pico-8 play session: hold ← + tap ❎

[t = 1 s] hold ← ~1s, tap ❎ ~2×
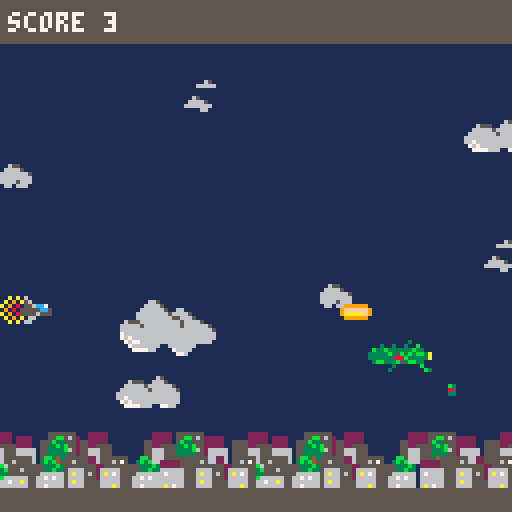
[t = 2 s] hold ← ~2s, tap ❎ ~4×
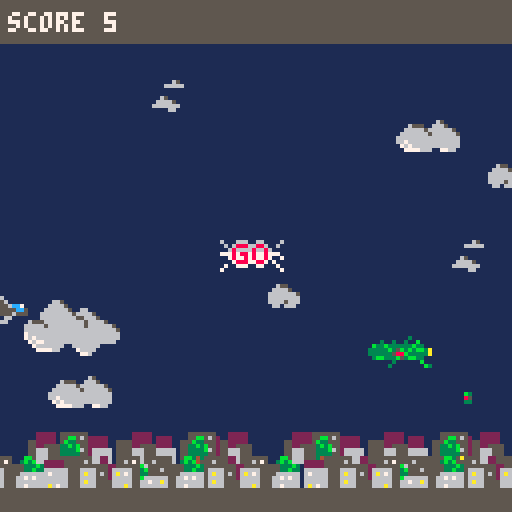
[t = 6 s] hold ← ~6s, tap ❎ ~10×
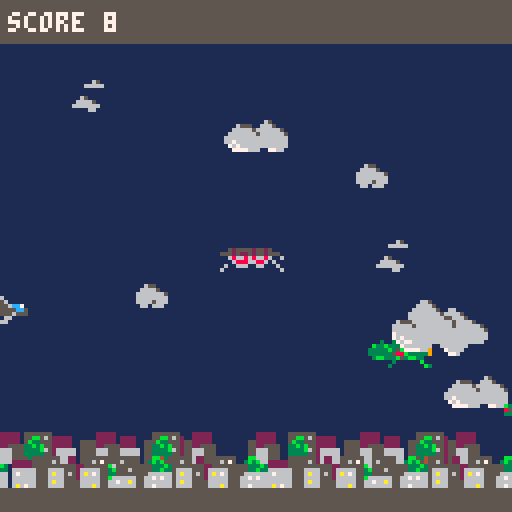

pico-8 cartridge
version 16
__lua__
--[[
c=cos;
s=sin;
t=5
::_::
t+=.01
for i=0,990 do
	x=rnd(127)
	y=rnd(127)
	p=x;o=y;w=80+10*s(t)
	x+=s(o/w+t)*9
	y+=c(p/w-t)*9
	q=60+30*c(t/2)
	v=mid(8,11.3+(s(x/q+t-x/q/2)*.7+s(t/4)*.3+c(y/q-t-y/q/2)*.7+c(t/4)*.3)*1.7,14)
	fillp()
	circ(p,o,2,v)
	fillp(23130.5)
	circ(p,o,2,v+.5)
	end
flip()
goto _
]]
timer=0 -- timer
debug=0
--t=0
level="title"
-- score
score=0
cntwave={0,0}
scrwave=0
scrwavetimer=0

camx,camy=0,0
uborder=10
bborder=6
palarray={}
-- graphic elements
background={} -- stage backgrounds
expl={} -- explosions
enemies={} -- enemies
hero={} -- hero's ship
-- flags
gameover=false -- affiche le gameover
boss=false -- vs boss ?
starting=false -- print go
warning=false -- print warning
-- animation
shaking={2,1,-3,-3,1,2}
shakeindex=1
--palette
opal={[0]=0,1,2,3,4,5,6,7,8,9,10,11,12,13,14,15}
enemypal={[0]=0,1,2,3,2,0,5,6,2,8,9,3,1,1,2,14}
dpal=    {0,0,1,1,2,1,5,6,2,4,9,3,1,1,2,5}
derpal={0,1,1,2,1,13,6,4,4,9,3,13,1,13,14}
--starfield
str={}
strc={1,2,9,10}
--rotation
tr,scale,angle=0,1,1

----------
-- init --
function _init()
	make_hero()
	_update=update_title
	_draw=draw_title
	--_update=update_game
	--_draw=draw_game
	--level="l1"
	--evtindex=5
	timer=0--1999--800
	debug=1
end

------------
-- update --
function update_game()
	if(debug==1)or(gameover==false)then
	 timer+=1
	 score+=.1
	
	update_hero()
	foreach(enemies,update_enemies)
	
	if(level=="il1")then	update_intro_lvl1()
	elseif(level=="l1")then update_lvl1()
	elseif(level=="l2")then update_lvl2()
	end
	
	-- resolution tir
	foreach(enemies,function(e)
		--cas des zoom ici
		if(e.status==1)then
			-- hero-enemy
			if intersection(hero,e) then
			 gameover=true
			else
				-- hero.m-enemy
				foreach(hero.missiles,function(m) 
					if intersection(m,e) then
						del(hero.missiles,m)
						e.hit=1
					end
				end)
				-- hero-enemy.missile
				foreach(e.missiles,function(em)
					if intersection(hero,em) then
			 		gameover=true
					end
				end)
			end	
		end
	end)
	
  foreach(expl,update_expl)
 end
end

----------
-- draw --
function draw_game()
	cls()
	pal()
	
		-- niveau
		if(level=="il1")then	draw_intro_lvl1()
		elseif(level=="l1")then draw_lvl1()
		elseif(level=="l2")then draw_lvl2()
		end
		-- hero
		draw_hero()
		-- ennemies
		pal()
		foreach(enemies,draw_enemies)	
 	-- explosions
		pal()
 	foreach(expl,draw_expl)
		-- border
		rectfill(camx,0,camx+127,uborder,5)
		rectfill(camx,128-bborder,camx+127,127,5)
		-- printing
		print("score "..flr(score),camx+2,camy+3,7)
		if(gameover)then print_swap("go",50,60)
  else
  	if(starting)	print_swap("s",55,60)
  	if(warning)	print_swap("w",45,60)
  --[[if(scrwavetimer>0)then
   print_number(scrwave,80,40)
   scrwavetimer-=1
  end]]
  end 
		if(boss==true)then
		 print("boss ",camx+70,camy+3,7)
	 	draw_stamina(camx+90,camy+4,bosslife)
		end
	end
	
	-- debug
	if(debug==1)then
	 print("mem "..stat(0),camx+2,122,7)
	 print("cpu "..stat(1),camx+80,122,7)
		print(timer,2,13,7)
		--print(bborder..", "..bborder-8,2,19)
		--[[foreach(enemies,function(e)
		 if(#e.missiles>0)then
		  print(#e.missiles,camx+2,19,7)
		  print(e.life,camx+2,25,7)
		 end
		end)]]
		--print("hero.x "..hero.x.."- hero.y "..hero.y,2,25,7)
end

---------------
-- starfield --
function draw_starfield()
	foreach(str,
		function(v)
				pset(v.x,v.y,v.c)
			v.x-=v.s
			if(v.x<0) then
				v.x+=128
				v.y=rnd(128)
			end
		end)
end

---------------
-- manage score
function manage_score(e)
	if(cntwave[1]!=e.wave)then
	 cntwave[1]=e.wave
	 cntwave[2]=e.wavenb
	 cntwave[3]=1
	 score+=scrwave
	 scrwave=0
	else
	 scrwavetimer+=60
	 cntwave[3]+=1
	 scrwave+=flr(50*cntwave[3]/cntwave[2])
	end
end

------------------
--  screen --
------------------
function update_title()
 if(btn(4))then
  _update=update_game
  _draw=draw_game
	 level="l1"
	 timer=0
	end 
end

timerts=0
function draw_title()
 cls()
	index=flr(timerts%48)
	for j=0,15 do
		if(index+j>47)then c1=0;c2=0
		else
		 c1=sget(index+j,44)
		 c2=sget(index+j,40)
		end 
		for i=0,39 do
			c=sget(i,48+j)
			if((c==7)and(c1!=0))then
				pset(40+i,40+j,c1)
			elseif((c==8)and(c2!=0))then
				pset(40+i,40+j,c2)
			end
  end
 end
 timerts+=.6
 --map(3,4,camx+40,camy+40,5,2)
	print("made with love by mcnanana",camx+15,camy+80,6)
	print("press ❎",camx+40,camy+90,6) 
end


-- intro_lvl --
function update_intro_lvl1()
	if(t>160)then
 	hero.x+=8
 	if(t%4==0) add(explosions,make_expl(290-rnd(14),80-rnd(8),10+rnd(4)-3))
 elseif(t>120)then
  camx+=4
  hero.x+=3.9
 elseif(t>90)then
  camx+=2
  hero.x+=2
	elseif(t>50)then
  camx+=1
  hero.x+=1
	end
end

function draw_intro_lvl1()
	if(((t%40)==0)or((t%44)==0))then
	 pal(11,8)
	 pal(7,8)
	else
		palt(11,true)
		pal(7,5)
	end
	local offset
	for i=0,38 do
		offset=1+i*8
		if((offset>camx)and(offset<camx+128))	spr(32,offset,80)
	end
	for i=0,10 do
		spr(64,1+i*8,64)
		spr(80,1+i*8,72)
	end
	if(camx+64>249) spr(33,313,80)
 if(t>200) fadeout()
	if(t>160) foreach(explosions,draw_expl)	
	camera(camx,camy)
end

-----------
-- tools --
function intersection(a,b)
	return ((a.x<b.x+b.width)and 
   (a.x+a.width>b.x)and
   (a.y<b.y+b.height)and
   (a.height+a.y>b.y))
	--[[return (abs(a.x-b.x)*2<(a.width+b.width))and
        (abs(a.y-b.y)*2<(a.height+b.height));]]
end

function shake_screen()
	camx+=shaking[shakeindex]
	shakeindex+=1
	camy+=shaking[shakeindex]
	shakeindex+=1
	if(shakeindex==7) shakeindex=1
end

function print_number(n,x,y)
 n1=flr((n/10)%10)
 n2=n%10
 spr(86+n1,x,y)
 spr(86+n2,x+8,y)
end

function print_swap(t,x,y)
	if(t=="w")then
	 sx=0;sy=32;c2i=42;isize=39
	elseif(t=="s")then
	 sx=72;sy=32;c2i=42;isize=15
	elseif(t=="go")then
	 sx=40;sy=32;c2i=46;isize=31
	end
	index=timer%40--flr(t)%128
	for j=0,7 do
		c1=sget(index+j,44)
		c2=sget(index+j,c2i)
		for i=0,isize do
			c=sget(sx+i,sy+j)
			if((c==7)and(c1!=0))then
				pset(x+i,y+j,c1)
			elseif((c==8)and(c2!=0))then
				pset(x+i,y+j,c2)
			end
  end
 end
 --map(5,1,45,60,5,1)
end

function fadeout()
	for i=1,15 do
		palarray[i]-=1
		if(palarray[i]<0) palarray[i]=0
		pal(i,palarray[i],1)
	end
end

function sprite_zoom(x,y,scale,pixoffsetx,pixoffsety,sizex,sizey)
	local xp,yp,col=0
	for xos=0,sizex*scale do
		for yos=0,sizey*scale do
			xp=xos/scale
			yp=yos/scale--(yos-40)/scale
			col=sget(pixoffsetx+xp,pixoffsety+yp)
			if(col!=0)pset(x+xos,y+yos,col)
		end
	end
end

function draw_zoom(pixoffsetx,pixoffsety)
	local x=0
	local y=0
	local xp=0
	local yp=0
	tr+=0.001
	scale=cos(tr*3)*8+1
--	if(scale==1)
	for x=0,64 do
		for y=40,104 do
			xp=x/scale
			yp=(y-40)/scale
			if((xp>=0)and(xp<8)and(yp>=0)and(yp<8))then
				pset(x,y,sget(pixoffsetx+xp,pixoffsety+yp))
			end
		end
	end
end

function draw_rotation(x,y,angle,pixoffsetx,pixoffsety)
	--angle,tr=0,0
	ca,sa=cos(angle),sin(angle)
	--tr+=.001
	scale=1

	local xp=0
	local yp=0
	for xo=-4,7 do
		for yo=-4,7 do
			xp=((xo*ca+yo*sa)+(4*scale))/scale
			yp=((-xo*sa+yo*ca)+(4*scale))/scale
			if((xp>=0)and(xp<8)
					and(yp>=0)and(yp<8))then
				col=sget(pixoffsetx+xp,pixoffsety+yp)
				if(col!=0)	pset(x+xo,y+yo,col)
			end
		end
	end
end

function print_cube(xoffset,yoffset,x,y)
	if(x<0)then x=0;xoffset+=1
	else x-=t
	end
	print(x..", "..xoffset,40,10,7)
	-- 0,80
	for i=xoffset,xoffset+80 do
		for j=yoffset,yoffset+7 do
			if(sget(i,j)==3)then
 			spr(179,x+((i-xoffset)*8),y+((j-yoffset)*8))
 		else	
 			spr(176,x+((i-xoffset)*8),y+((j-yoffset)*8))
 		end
		end	
	end 
end
-->8
------------------------------
-- lvl -----------------------
------------------------------
evtlevel1={
										1,-- init
										100,300,500,700,-- wave4
										1000,-- expl(6)
										1280, -- wave5
										1350, -- wave6
										1700, -- wave7
										2000 --(10)
										}
evtindex=1
evtexpl=6 --1000	
evtboss=10--2000
									
-- level 1 --
function init_lvl1(step)
	if(step==1)then -- init
	 starting=true
		background={
								-- clouds
								{x=11,y=60,velx=0.6,t=0},
								{x=70,y=20,velx=0.6,t=0},
								{x=40,y=40,velx=1,t=1},
								{x=120,y=70,velx=1,t=1},
								{x=26,y=30,velx=1.3,t=2},
								{x=81,y=94,velx=1.3,t=2},
								{x=102,y=75,velx=1.8,t=3},
								-- buildings
								{x=4,y=108,velx=2.2,t=6},			
								{x=68,y=108,velx=2.2,t=6},
								{x=132,y=108,velx=2.2,t=6},
								{x=0,y=114,velx=2.2,t=4},			
								{x=64,y=114,velx=2.2,t=4},
								{x=128,y=114,velx=2.2,t=4},
							}
		ss={
								x=0,y=0,
								xssanim=0,yssanim=0,
								xvanim=0,yvanim=0
							}					
	elseif(step==2)then -- wave 1
		starting=false
		--add(enemies,make_enemies(3,128,70,1,1))
		add(enemies,make_enemies(1,128,70,1,1))
	elseif(step==3)then -- wave 2
		add(enemies,make_enemies(1,127,30,2,3))
		add(enemies,make_enemies(1,140,40,2,3))
		add(enemies,make_enemies(1,153,20,2,3))
	elseif(step==4)then -- wave 3
		add(enemies,make_enemies(1,127,90,3,3))
		add(enemies,make_enemies(1,140,100,3,3))
		add(enemies,make_enemies(1,153,80,3,3))
	elseif(step==5)then -- wave 4
		add(enemies,make_enemies(1,127,65,4,3))
		add(enemies,make_enemies(1,140,95,4,3))
		add(enemies,make_enemies(1,153,12,4,3))
	elseif(step==7)then -- wave 5
		add(enemies,make_enemies(3,130,40,5,2))
		add(enemies,make_enemies(1,128,80,5,2))
		--[[add(enemies,make_enemies(1,127,34,5,7))
		add(enemies,make_enemies(1,137,64,5,7))
		add(enemies,make_enemies(1,147,94,5,7))
		add(enemies,make_enemies(1,157,80,5,7))
		add(enemies,make_enemies(1,167,70,5,7))
		add(enemies,make_enemies(1,177,85,5,7))
		add(enemies,make_enemies(1,187,105,5,7))]]
	elseif(step==8)then -- wave 6
 	add(enemies,make_enemies(2,100,40,6,6))
 	add(enemies,make_enemies(2,120,40,6,6))
 	add(enemies,make_enemies(2,140,40,6,6))
 	add(enemies,make_enemies(2,160,40,6,6))
 	add(enemies,make_enemies(2,180,40,6,6))
 	add(enemies,make_enemies(2,200,40,6,6))
	elseif(step==9)then -- wave 7
		add(enemies,make_enemies(3,130,25,5,2))
		add(enemies,make_enemies(3,130,105,5,2))
		add(enemies,make_enemies(1,132,60,5,2))
		add(enemies,make_enemies(1,132,80,5,2))
		add(enemies,make_enemies(1,132,100,5,2))
	elseif(step==10)then
 	-- boss buildings
		add(background,{x=160,y=106,velx=2.2,t=10})
  e=make_enemies(10,130,106,10,1)
 	e.anim_begin=timer
 	e.status=0
 	add(enemies,e)
 	boss=true
 	bosslife=e.life
	end		
end

function update_lvl1()
	if(timer==evtlevel1[evtindex])then 
		init_lvl1(evtindex)
		evtindex+=1
	elseif(timer==evtlevel1[evtexpl]+190)then
	 foreach(background,function(b)
   if(b.t==4) b.t=5	
   if(b.t==6) del(background,b)	 
	 end)	
	elseif(timer==1700)then 
		init_lvl1(9)
 elseif(timer==2000)then 
		init_lvl1(10)
	end

	foreach(background,function(b)
		if(b.t==3)then
			if(b.x<-23) b.x=127
		elseif(b.t==2)then
		 if(b.x<-15) b.x=127
		elseif(b.t>3)then
		 if(b.x<-64) b.x=127
		else
			if(b.x<-7) b.x=127
		end	
		if(boss==true)then
   if(b.velx<0.12)then
    b.velx=0
   else
 			b.velx-=b.velx*0.03
   end  
		end
		b.x-=b.velx
	end)
 --foreach(smoke,update_smoke)
 --end	
end

function get_boss_background(e)
	foreach(background,function(b)
		if(b.t==10)then
 		e.x=b.x+4
 		e.y=b.y-4
 		return
		end 
 end)
end

function draw_bosslvl1_animation(e)
	diff=timer-e.anim_begin
	if(diff<150)then
		foreach(background,function(b)
			if(b.t==10)then
 			e.x=b.x+3
 			e.y=b.y-8
 			pal(8,5)
 			return
			end 
 	end)
 elseif(diff<200)then
  pal(8,8+timer%8)
 else
  e.y-=.2
  if(e.y<80)then
   e.animation=0
   e.status=1
  end 
 end	
end

function draw_lvl1()
	cls(1)
	pal()
 -- starship animation
 if(ss!=nil)then
 if(timer<evtlevel1[evtexpl]+200)then
  if(timer<evtlevel1[evtexpl])then
   ss[1]=100+(timer/100)
	  ss[2]=86
	  ss[3]=0
	  ss[4]=flr(cos(timer/150)*2)
	 else -- geting out
	  ss[3]+=.5
	  ss[4]+=.2
	 end -- draw ss
	 spr(11,ss[1]-8,ss[2]+ss[4])
		 if(timer%10<5)pal(9,10)
 	spr(12,ss[1],ss[2]+ss[4])
		pal()
	end	
 if(timer<evtlevel1[evtexpl])then
	-- launching ships	
		if(timer%120==1)then
	 	rad=3
	 	ss[5]=0
	 	ss[6]=ss[4]+2
		end
		sspr(88,8,2,3,ss[1]+ss[5],ss[2]+ss[6]+4)
		fillp(0b0101101001011010.1)
		circfill(ss[1]+ss[5],ss[2]+ss[6]+4,rad,6)
		fillp()
	 ss[5]+=.3;ss[6]+=.1;rad-=.1
	elseif(timer==evtlevel1[evtexpl])then
	 rad=6;ss[5]=-6;ss[6]=ss[4]-5
	elseif(timer<evtlevel1[evtexpl]+95)then
	 fillp(0b0101101001011010.1)
	 if(timer%20>10) pal(6,7)
	 circfill(ss[1]+ss[5]+4,ss[2]+ss[6]+8,rad,6)
	 fillp()
	 if(timer%20<10) pal(14,15)
	 sprite_zoom(ss[1]+ss[5],ss[2]+ss[6]+4,(timer-evtlevel1[evtexpl])/40,88,12,2,3)
  --sspr(88,12,4,4,x+xvanim,y+yvanim+4)
	 pal()
	 fillp(0b0101101001011010.1)
	 circfill(ss[1],ss[2]+4,rad,6)
	 fillp()
	 ss[5]-=.3;ss[6]-=.4;rad-=.05
	end
	end
	-- background
	foreach(background,function(b)
		if(b.t==3) then
			map(0,1,b.x,b.y,3,2)
		elseif(b.t==2)then
			map(3,1,b.x,b.y,2,1)
		elseif(b.t==4)then
			map(3,2,b.x,b.y,9,1)
		elseif(b.t==5)then
			map(3,3,b.x,b.y,9,1)
		elseif(b.t==6)then
			map(3,6,b.x,b.y,9,1)
		elseif(b.t==10)then
			map(0,3,b.x,b.y,2,2)
		else
			spr(133+b.t,b.x,b.y)
		end
	end)
	--scripts
	if((timer>(evtlevel1[evtexpl]+95))
		and(timer<evtlevel1[evtexpl]+220))then
		if(timer%5==0) pal(7,10)
		circfill(60,80,timer-860,7)
		make_expl(10+rnd(110),30+rnd(80))
		pal()
		shake_screen()
	elseif((timer>evtlevel1[evtboss])and(timer<evtlevel1[evtboss]+100))then
		--boss
		warning=true
	elseif(timer>evtlevel1[evtboss]+100)then
	 warning=false
	end
end


-- level 2 --
function init_lvl2()
	--starfield
	for i=0,100 do
		str[i]={}
		str[i].x=rnd(128)
		str[i].y=rnd(128)
		str[i].s=rnd(5)
		str[i].c=strc[flr(str[i].s)]
		str[i].s/=5
	end
end

function update_lvl2()
	if(timer==10)then
		for i=0,1,0.1 do 
			add(enemies,make_enemies(2,i+t,i+t))
		end
	end
	for e in all(enemies) do
		update_enemies(e)
	end
end

function draw_lvl2()
	draw_starfield()
end

-->8
--------------
-- ennemies --
-- t: type d'ennemies
-- 1:basique
-- 2:cercle
-- 3:homein
-- 10:boss1
function make_enemies(te,x,y,w,wn)
	enemy={}
	enemy.t=te
	enemy.x=x
	enemy.y=y
	enemy.xy=x
	enemy.width=7
	enemy.height=8
	enemy.missiles={}
	enemy.animation=1 -- anim ou jeu
	enemy.anim_begin=0 -- debut d'anim
	enemy.status=1 -- jouable
	enemy.shoot=0 
	enemy.hit=0 -- is enemy hit ?
	enemy.life=1 -- life
	enemy.wave=w
	enemy.wavenb=wn
	if(te==1)then
		enemy.sprite=8
	elseif(te==2)then
		enemy.sprite=7
	elseif(te==3)then
		enemy.sprite=23
	elseif(te==10)then
		enemy.life=20
	 enemy.width=8
	 enemy.height=16
	 enemy.phase=0
	 enemy.phasecnt=0
	end

	return enemy
end

function update_enemies(e)
	foreach(e.missiles,function(m)
		update_missiles(m)
		if(m.status==0)then
		 if(m.t==2) make_expl(m.x,m.y)
		 del(e.missiles,m)
		end 
	end)
	
	if(e.hit==1)then
	 e.life-=1
	 e.hit=0
	end
	
 if(e.x<0)or(e.life<1)then
	 --outside screen
 	e.status=0
 	--dead
 	if(e.life==0)then
 		make_expl(e.x,e.y)
 		e.life-=1
 		manage_score(e)
 	end	
 	if(#e.missiles==0) del(enemies,e)
 else
		--shooting and moving
		if(e.t==1)then 
			e.x-=.6
			e.y+=sin((e.x+timer)/100)*.3--*cos(t/100)
			if((e.x<127)and(timer%80==0))then
				e.shoot=1
				add(e.missiles,make_missile(e.x-7,e.y+2,0.5,1,1))
			end
		elseif(e.t==2)then
			if(e.animation==1)then
			 e.x-=1
			 if(e.x<64)then
			  e.animation=0
			  e.anim_begin=timer
			 end
			else
				if(e.y<50)then e.status=1
				else e.status=0
				end
				--e.x=64+cos((timer-e.anim_begin)/200)*48
	 		--e.y=64+sin((timer-e.anim_begin)/200)*24 
	 	end	
		elseif(e.t==3)then
			e.x-=.6
			if((e.x<124)and(#e.missiles==0))then
				e.shoot=1
				add(e.missiles,make_missile(e.x-7,e.y+2,0.5,2,2))
			end
		elseif(e.t==10)then
		 -- boss1
			if(e.animation==0)then
				local t=timer/100		
	 		e.y=60+20*(sin(t)+sin(3*t)/3)
				if((e.phase%2==0)and(timer%26==0))then
					e.shoot=1
					add(e.missiles,make_missile(e.x-7,e.y+2,.1,1,3))
					add(e.missiles,make_missile(e.x-7,e.y+2,.2,1,3))
					add(e.missiles,make_missile(e.x-7,e.y+2,1,1,3))
					add(e.missiles,make_missile(e.x-7,e.y+2,.8,1,3))
					add(e.missiles,make_missile(e.x-7,e.y+2,.9,1,3))
   	elseif((e.phase%2==1)and(timer%8==0))then
					e.shoot=1
					add(e.missiles,make_missile(e.x-7,e.y+2,0.5,1,1))
 				e.phasecnt+=3
   	end	
				e.phasecnt+=1
 			if(e.phasecnt>200)then
				 e.phase+=1
				 e.phasecnt=0
				end 
   end		
		end
	end
end

function draw_enemies(e)
	if((boss==true)and((shakeindex>1)or(e.hit==1)))	shake_screen()
	
	if(e.life>0)then
		if((e.t==2)and(e.animation==0))then
			print((timer-e.anim_begin),40,40,7)
 		e.x=64+cos((52+timer-e.anim_begin)/200)*48
	  e.y=64+sin((52+timer-e.anim_begin)/200)*24 
			local col=0
			local ey=e.y/40
			if(e.status==0)then
				for j=1,15 do
				 col=enemypal[j]
					pal(j,enemypal[j])
				end
			end
			sprite_zoom(e.x,e.y,ey,56,0,7,7)
			pal()
		elseif(e.t==10)then 
		 -- boss
   if(e.animation==1)then
				draw_bosslvl1_animation(e)
			else
		 	if((e.hit==1)and(e.life>0)) pal(11,8)
			end
			map(2,3,camx+e.x,camy+e.y,1,2)
		else
			-- affichage standard
			spr(e.sprite,camx+e.x,camy+e.y)
			if(e.shoot>0)then
			 circfill(e.x+1,e.y+5,1-e.shoot,2)
			 circfill(e.x+3,e.y+6,2-e.shoot,14)
			 circfill(e.x+5,e.y+4,1-e.shoot,2)
			 e.shoot-=.1
			end
		end
	end
	
	foreach(e.missiles,draw_missiles)
end

-- draw boss stamina
function draw_stamina(x,y,life)
 local current=0
 foreach(enemies,function(e) 
		if(e.t==10) current=e.life
	end)
	
	local xo,c
	for i=life,0,-1 do
	 if(i>current)then c=3
	 else c=11
	 end
	 xo=x+i
	 rectfill(xo,y,xo+1,y+2,c)
	end
 if(current>0)and(timer%1==0)then
  xo=timer%life
  if(xo<=current)rectfill(x+xo,y,x+xo+1,y+2,10)
 end
end

-->8
----------------
-- explosions --
function make_expl(xs,ys)
	add(expl,{x=xs,y=ys,velx=-.1,vely=-.1,r=2.6,c=10,t=0,alive=true})
	add(expl,{x=xs,y=ys,velx=.1,vely=.1,r=2.6,c=10,t=0,alive=true})
	add(expl,{x=xs,y=ys,velx=0,vely=0,r=2.6,c=7,t=0,alive=true})
	add(expl,{x=xs,y=ys,velx=-.2,vely=.5,r=3.4,c=9,t=1,alive=true})
	add(expl,{x=xs,y=ys,velx=-.3,vely=.1,r=3.4,c=9,t=1,alive=true})
	add(expl,{x=xs,y=ys,velx=.5,vely=-.2,r=3.4,c=9,t=1,alive=true})
	sfx(1)
end

function update_expl(e)
	if(e.alive==true)then
		e.x+=e.velx
		e.y+=e.vely

		if(e.t==0)then 
			e.r+=.2
			if(e.r>5) e.alive=false
		else
			e.r-=.2
			if(e.r<0) e.alive=false
		end
	else del(expl,e)
	end
end

function draw_expl(e)
	if(e.t==0)then 
		circfill(e.x,e.y,e.r,e.c)
	else
		fillp(0b0101101001011010.1)
		circfill(e.x,e.y,e.r,e.c)
		fillp()
	end
end

-->8
--------------
-- missiles --
-- 0:hero
-- 1:basique
-- 2:homein
-- 3:manic
function make_missile(x,y,a,s,t)
	m={}
	m.x=x;m.sx=x
	m.y=y;m.sy=y
	m.angle=a
	m.speed=s
	m.width=8
	if(t==3)then
		m.height=8
	else
		m.height=4
	end	
	m.t=t
	m.it=timer
	m.status=1
	if(m.t==0) sfx(0)
	return m
end

function update_missiles(m)
	if(m.t==0)then
		m.x+=3
		if((m.x>126)or(m.x-m.sx>80)) del(hero.missiles,m)
	elseif(m.t==1)then
		if(m.x<0)then
		 m.status=0 --del
		else
			m.x-=m.speed--+=cos(m.angle)
		--m.y+=sin(m.angle)
		end
	elseif(m.t==2)then -- homein
	 if(timer-m.it>200)then 
	  m.status=0 --del
	 else
			local vecx=cos(m.angle)
 		local vecy=sin(m.angle)
			m.x+=vecx
			m.y+=vecy
			if((vecy*(hero.x-m.x)+(-vecx*(hero.y-m.y)))>0)then
				m.angle+=0.01
			else
				m.angle-=0.01
			end
		end	
	elseif(m.t==3)then -- manic
		if(m.x<0)then
		 m.status=0 --del
		else
			m.x-=cos(m.angle)
		 m.y-=sin(m.angle)
		end 
	end
end

function draw_missiles(m)
	if(m.t==0)then
		spr(2,camx+m.x,camy+m.y)	
	elseif(m.t==1)then
		spr(5,camx+m.x,camy+m.y)
	elseif(m.t==2)then
		draw_rotation(m.x,m.y,m.angle,48,8)
	 print(m.x..", "..m.angle,2,25,7)
		--[[circfill(m.x,m.y,4,2)
		circfill(m.x,m.y,3,14)
		if (timer%5<3) pal(15,14)
		circfill(m.x,m.y,2,15)
		pal()
		line(m.x+4*cos(m.angle),m.y+4*sin(m.angle),
		m.x,m.y,8)]]
	elseif(m.t==3)then
	 spr(36,camx+m.x,camy+m.y)
	end	
end

-->8
----------
-- hero --
function make_hero()
	hero.x=20
	hero.y=74
	hero.width=8
	hero.height=7
	--hero.i=false
 hero.shoot=0
 hero.missiles={}
 hero.smoke={
 	{x=18;y=77;r=3};
 	{x=16;y=77;r=3};
 	{x=15;y=77;r=2};
		{x=12;y=77;r=2};
		{x=10;y=77;r=1};
 	{x=8;y=77;r=1};
 	{x=6;y=77;r=4}
 	}
end

function update_hero()
 if(btn(0)and hero.x>0) hero.x-=1.5
 if(btn(1)and hero.x<123) hero.x+=1.5
 if(btn(2)and hero.y>uborder) hero.y-=1.5
 if(btn(3)and hero.y<(127-bborder-7)) hero.y+=1.5
	if(btn(4)and hero.shoot<(timer-10)) then
	 hero.shoot=timer
	 add(hero.missiles,make_missile(hero.x+8,hero.y+2,1,3,0))
	end
	if(btn(5)) fade=true
 -- missiles
	foreach(hero.missiles,function(m) 
		update_missiles(m)
	end)
	-- smoke
	if(timer%2==0)then
		foreach(hero.smoke,function(s)
			if((s.r==1)or(s.r>5))then 
				if(flr(rnd(5))==2)then
					s.x=hero.x-3;s.y=hero.y+3;s.r=4
				else
					s.x=hero.x-2;s.y=hero.y+3;s.r=3
				end
			else 
				if(s.r<4)then s.x-=2.6;s.r-=.5
				else s.x-=3.6;s.r+=.1 end
			end
		end)
	end
end

function draw_hero()
	pal()
	-- smoke
	fillp(23130.5)
	foreach(hero.smoke,function(s)
		if(s.r>3)then circfill(s.x,s.y,s.r,5)
		else circfill(s.x,s.y,s.r,7+s.r)
		end
		end)
	fillp()
	-- aircraft
	spr(1,camx+hero.x,camy+hero.y)
	-- missiles	
	foreach(hero.missiles,draw_missiles)
end
__gfx__
000000000600000009999990000000000022220002222220000ddddd00bb30000bbb330000bb330000bb33000000000000300000e000000e0000000000000000
00000000056000009ffffff90000000002eeee202efffff200d111200bbbb3000bbbb3000bbbbb300bbbbb30000300300300b000006660000000000000000000
007007000556cc709aaaaaf9000000902eefffe22eeeeef2011211200bb5b3000bb5b300bbb55bb3bbb55bb30b33b333333b33006655cc700000000000000000
0007700055555cc5099999900000089a2e77ffe202222220118121560b5853000b585300bb5885b3bb5885b333333b35b3b3bb39f5555cc50000000000000000
000770005555655500000000000499aa2e7f7fe200000000111121550bb5b3000bb5b300bb5f85b3bb5f85b3333333588b333339f55665550000000000000000
007007000066000000000000000004902ee77ee20000000001121120bbbbbb30bbbbbb30bbb55bb3bbb55bb303bb333b53bb33000066f0000000000000000000
0000000006600000000000000000000002eeee200000000000111200b00000b0bbbbbb300bbbbbb0bbbbbbb30000003000000b000fff00000000000000000000
000000000000000000000000000000000022220000000000000120000b000b0000bbb00000bbbb00bbbbbbb300000300000000b3e000000e0000000000000000
099999900000000009999990000000000022220000000000000000000bb0b3000bbbb30000000000bbbbbbb3b300000000000000060000000000000000000000
9ffffff9099999909aaaaaf90000000002eeee200000000000002200bbbbbb30bbbbbb3000000000bbbb3bb38500000000000000056000000000000000000000
9aaaaaf99ffffff99aaaaaa9000000002eefffe2000000000022ff20bbb5bb30bbbbbb30000000003bbbbbb333000000000000000556cc700000000000000000
099999909faaaff909999990000000002e77ffe20000000022eeeef2bb585b30bbb5bb3000000000bb3bb3b3000000000000000055555cc50000000000000000
000000009aaaaaf900000000000000002e777fe20000000022eeeef20bb5b3000b585b0000000000bbbbbb330220000000000000555565550000000000000000
000000009faaaaa900000000000000002ee77ee2000000000022ee2000bb300000b5b00000000000b3b0bbb32ef2000000000000006600000000000000000000
0000000009999990000000000000000002eeee20000000000000220000b03000b00b003000000000b0b0bb032ee2000000000000066000000000000000000000
000000000000000000000000000000000022220000000000000000000b000300bbb0bb3000000000b0000b030220000000000000000000000000000000000000
55555555555555550999999000000000002222000000000001234567000000000000000000000000000000000000000000000000000000000000000000000000
550b77b0550000b79aaaaaa90000000002eeee200000000000000000000000000000000000000000000000000000000000000000000000000000000000000000
50505b505050005b9aaaaaa9000000002ee7ffe20000000000000000000000000000000000000000000000000000000000000000000000000000000000000000
500550055005050009999990000000002e777fe20000000000000000000000000000000000000000000000000000000000000000000000000000000000000000
500050005000500000000000000000002e7777e20000000000000000000000000000000000000000000000000000000000000000000000000000000000000000
555555555555500000000000000000002ee77ee20000000000000000000000000000000000000000000000000000000000000000000000000000000000000000
6000600060000000000000000000000002eeee200000000000000000000000000000000000000000000000000000000000000000000000000000000000000000
66666666666666660000000000000000002222000000000000000000000000000000000000000000000000000000000000000000000000000000000000000000
009999000000000009999990000000000022220000000000000000000bb0b3000000000000000000eeeeeeee0000000000000000000000000000000000000000
09aaaa90000990009aaaaaa90000000002eeee200000000000000000bbbbbb300000000000000000eeeeeeee0000000000000000000000000000000000000000
9a7777a9009aa9009ffffff9000000002ee777e20000000000000000bbb5bb300000000000000000eeeeeeee0000000000000000000000000000000000000000
9a7777a909a77a9009999990000000002e7777e20000000000000000bb585b300000000000000000eeeeeeee0000000000000000000000000000000000000000
9a7777a909a77a9000000000000000002e7777e200000000000000000bb5b3000000000000000000eeeeeeee0000000000000000000000000000000000000000
9a7777a9009aa90000000000000000002ee77ee2000000000000000002bb32000000000000000000eeeeeeee0000000000000000000000000000000000000000
09aaaa9000099000000000000000000002eeee20000000000000000002bf32000000000000000000eeeeeeee0000000000000000000000000000000000000000
009999000000000000000000000000000022220000000000000000000b2223000000000000000000000000000000000000000000000000000000000000000000
70007000707777077770770707770770700777078880888080808880008808080888088870007770077000070000000000000000000000000000000000000000
00078707878888788887887878887887877888708000808088808000080808080800080807078887788700700000000000000000000000000000000000000000
00078777878778787787878877877878878777008080808080808800080808080880088800787777877870000000000000000000000000000000000000000000
00078787878888788887877877877877878788708080888080808000080808080800088077787887877877700000000000000000000000000000000000000000
00078787878778787877877877877877878778708880808080808880088000800888080800787787877870070000000000000000000000000000000000000000
07007808778078787787877878887877877887000800800000800080080000000008000800078887788707000000000000000000000000000000000000000000
78700707007007070070700707770700700770070800800000800000000000000008000007007770077000700000000000000000000000000000000000000000
07000000000000000000000000000000000000700000800008880080000000000000000870000000000000070000000000000000000000000000000000000000
0000000012489999999999a77a999999999984210000000000666600000660000666660006666600060006600666666069999990999999906999996069999960
00000000000000000000000000000000000000000000000006999960006996006999996069999960696069966999999699600000000069909960699099606990
00000000228888888888eeeffeee88888888882200000000699669966999960006666996066669966960699669966660aaaaaa700007aa707aaaaa707aaaaaa0
0000000000000000000000000000000000000000000000007aa77aa7077aa70007aaaa70007aaaa77aaaaaa707aaaaa799606990006996009960699000006990
00000000556666667777777777777777666666550000000069966996066996600996666006666996066669960666669669999960009960006999996099999960
00000000000000000000000000000000000000000000000006999960699999960699999669999960000069966999999600000000000000000000000000000000
00000000882222333bbbbbbaabbbbbb3332222880000000000666600066666600066666006666600000006600666666000000000000000000000000000000000
00000000000000000000000000000000000000000000000000000000000000000000000000000000000000000000000000000000000000000000000000000000
07000000007770700707000707007077700000000000000000000000000000000000000000000000000000000000000000000000000000000000000000000000
78708000078887877878707878778788870000700000000000000000000000000000000000000000000000000000000000000000000000000000000000000000
07088000787777877878878878778787787000000000000000000000000000000000000000000000000000000000000000000000000000000000000000000000
00808000078877888878787878778787787000000000000000000000000000000000000000000000000000000000000000000000000000000000000000000000
00808000007787877878777878778788870000700000000000000000000000000000000000000000000000000000000000000000000000000000000000000000
08008000077787877878707878778787700007870000000000000000000000000000000000000000000000000000000000000000000000000000000000000000
80888000788877877878707807887787000000700000000000000000000000000000000000000000000000000000000000000000000000000000000000000000
00000070077700700707000700770070000000000000000000000000000000000000000000000000000000000000000000000000000000000000000000000000
00088888888800888800888008008000070000000000000000000000000000000000000000000000000000000000000000000000000000000000000000000000
00800000080008000800800808008000787000700000000000000000000000000000000000000000000000000000000000000000000000000000000000000000
00088000080008000800800800808000070000000000000000000000000000000000000000000000000000000000000000000000000000000000000000000000
00000800800080008008888000080000000007000000000000000000000000000000000000000000000000000000000000000000000000000000000000000000
00000800807080008008080000080000000007000000000000000000000000000000000000000000000000000000000000000000000000000000000000000000
08888000800088880008008888800070000778770000000000000000000000000000000000000000000000000000000000000000000000000000000000000000
00000000000000000700000000000787000007000000000000000000000000000000000000000000000000000000000000000000000000000000000000000000
07000000000000000000000000000070000007000000000000000000000000000000000000000000000000000000000000000000000000000000000000000000
0000000665000000000000000000000000650000000006500000000000000055500000200000000000000000d1d1d1d1dcdcdcdc000000000000000000000000
00000066665000000000000000065550066650000006666600655000000005555505002200000000000000001d1d1d1dcdcdcdcd000000000000000000000000
0000066666650066000000000066666566666650000000000666650000000555555550250000000000000000d1d1d1d1dcdcdcdc000000000000000000000000
00006666666656666500000006666666566666650000000066666665000006555555502500022000000000001d1d1d1dcdcdcdcd000000000000000000000000
0000666666666556665000006666666666666666006500006666666660006655555655550052550000000000d1d1d1d1dcdcdcdc000000000000000000000000
06555666666666656666500066766666666666660666650066665666660666555566655555555550000000001d1d1d1dcdcdcdcd000000000000000000000000
6666656666666665666666500767666666666666666666600660666066666655567665555655555505500005d1d1d1d1dcdcdcdc000000000000000000000000
66666666666666666666666500777766600776600000660000000000666766555666655566655555555550551d1d1d1dcdcdcdcd000000000000000000000000
7666666666666666666666660000055555550022000bb00000555555005555550000bb3bb3000000000000000000000000000000000000000000000000000000
7676666666666666666666662222255555650022003b3b000056555500556575000b6b63b6b00000000000000000000000000000000000000000000000000000
0767766666666666666666602222255555555555555333b3b655555522555555003b636336330000000000000000000000000000000000000000000000000000
007666666600666666600000666666555666655555533b333b555655266666550033666636300000000000000000000000000000000000000000000000000000
0007777660000766660000006766665556a66565556666663355555526a676550003666336600000000000000000000000000000000000000000000000000000
000000000000007760000000666666555666655556676766b6666665266666550506667636600000000000000000000000000000000000000000000000000000
0000000000000000000000006666665556a665555666666666766a65566666550556666666600000000000000000000000000000000000000000000000000000
0000000000000000000000006a6766555666655556676666666666655666a6555556666666605000000000000000000000000000000000000000000000000000
03333003330030003033333055555550000000000022222000000000000000005556666666655000000000000000000000000000000000000000000000000000
30000030003033033030000055bb5652222200000022222000000000000000005556666666655500000000000000000000000000000000000000000000000000
3003303333303030303330005b335552222200555522222000000000000000005556766676655500000000000000000000000000000000000000000000000000
30003030003030003030000033b3b552222200555522555500000000000000005556666666655550000000000000000000000000000000000000000000000000
0333003000303000303333303333b652666660555566655500000000000000005556767666655550000000000000000000000000000000000000000000000000
00000000000000000000000033333552666660555566655500000000000000005556666666655550000000000000000000000000000000000000000000000000
00000000000000000000000053435a52666660555566655500000000000000005556667766655550000000000000000000000000000000000000000000000000
00000000000000000000000055455552666660555566655500000000000000005556667766655550000000000000000000000000000000000000000000000000
0000055555550022002220000000002000000000000000000dddddd00dddddd00000000000000000000000000000000000000000000000000000000000000000
000005565565002200222000000002220000000000000000d227777dd227777d0000000000000000000000000000000000000000000000000000000000000000
066666555555555555522000005555220000000000000000d227227dd227227d0000000000000000000000000000000000000000000000000000000000000000
666666555666655555522000005555220000000000000000d272227dd272227d0000000000000000000000000000000000000000000000000000000000000000
676666555676656555666666005555220000022000000000d277772dd277777d0000000000000000000000000000000000000000000000000000000000000000
666766555666655556676766066666620000022000000000d722222dd722227d0000000000000000000000000000000000000000000000000000000000000000
666666555676655556666666667667625555555500000000d722222ed722227e0000000000000000000000000000000000000000000000000000000000000000
6767665556666555566766666666666255555555000000000eeeeee00eeeeee00000000000000000000000000000000000000000000000000000000000000000
__map__
2020202100000000000000000000000000000000000000000000000000000000000000000000000000000000000000000000000000000000000000000000000000000000000000000000000000000000000000000000000000000000000000000000000000000000000000000000000000000000000000000000000000000000
8081828384404142434400000000000000000000000000000000000000000000000000000000000000000000000000000000000000000000000000000000000000000000000000000000000000000000000000000000000000000000000000000000000000000000000000000000000000000000000000000000000000000000
9091929394979695949795000000000000000000000000000000000000000000000000000000000000000000000000000000000000000000000000000000000000000000000000000000000000000000000000000000000000000000000000000000000000000000000000000000000000000000000000000000000000000000
98990a87888a8987888a87000000000000000000000000000000000000000000000000000000000000000000000000000000000000000000000000000000000000000000000000000000000000000000000000000000000000000000000000000000000000000000000000000000000000000000000000000000000000000000
a8a91a6061626364000000000000000000000000000000000000000000000000000000000000000000000000000000000000000000000000000000000000000000000000000000000000000000000000000000000000000000000000000000000000000000000000000000000000000000000000000000000000000000000000
0000007071727374000000000000000000000000000000000000000000000000000000000000000000000000000000000000000000000000000000000000000000000000000000000000000000000000000000000000000000000000000000000000000000000000000000000000000000000000000000000000000000000000
000000a3a4a5a4a3a500a5000000000000000000000000000000000000000000000000000000000000000000000000000000000000000000000000000000000000000000000000000000000000000000000000000000000000000000000000000000000000000000000000000000000000000000000000000000000000000000
00000000000000009c0000000000000000000000000000000000000000000000000000000000000000000000000000000000000000000000000000000000000000000000000000000000000000000000000000000000000000000000000000000000000000000000000000000000000000000000000000000000000000000000
